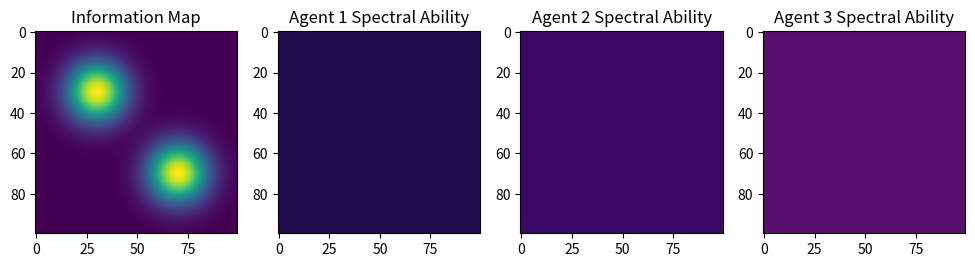

Write the Python code that produced this figure.
import numpy as np
import matplotlib.pyplot as plt

class SpectralMismatchCost:
    def __init__(self, info_map, agent_spectral_abilities):
        """
        Initialize the cost computation with the given information map and agent sensing spectral abilities.
        
        :param info_map: 2D numpy array representing the information distribution.
        :param agent_spectral_abilities: List of 2D numpy arrays, each representing an agent's spectral sensing ability.
        """
        
        self.info_map = info_map
        self.agent_spectral_abilities = agent_spectral_abilities
        
        # Compute the Fourier coefficients of the information map
        self.info_spectrum = np.fft.fft2(info_map)
        self.info_spectrum_shifted = np.fft.fftshift(self.info_spectrum)
        
        # Compute weights for low-frequency emphasis
        self.weights = self._compute_spectral_weights(info_map.shape)
    
    def _compute_spectral_weights(self, shape):
        """
        Compute spectral weights to emphasize low-frequency components.
        """
        nx, ny = shape
        kx, ky = np.meshgrid(np.fft.fftfreq(nx), np.fft.fftfreq(ny), indexing="ij")
        frequency_magnitude = np.sqrt(kx**2 + ky**2)
        weights = (1 + frequency_magnitude**2) ** -((2+1)/2)  # d=2 in our case
        return np.fft.fftshift(weights)  # Shift to align with FFT output
    
    def compute_mismatch_cost(self):
        """
        Compute the spectral mismatch cost based on the ergodic spectral metric.
        """
        total_agent_spectrum = np.zeros_like(self.info_spectrum, dtype=np.complex128)
        
        # Sum up the Fourier coefficients of all agents' spectral abilities
        for agent_spectral in self.agent_spectral_abilities:
            agent_spectrum = np.fft.fft2(agent_spectral)
            agent_spectrum_shifted = np.fft.fftshift(agent_spectrum)
            total_agent_spectrum += agent_spectrum_shifted  # Combine agent capabilities
        
        # Compute the spectral mismatch cost
        spectral_difference = np.abs(total_agent_spectrum - self.info_spectrum_shifted) ** 2
        weighted_difference = self.weights * spectral_difference
        cost = np.sum(weighted_difference)
        
        return cost

# Example Usage
def generate_information_map(size=100, centers=[(30, 30), (70, 70)], sigma=10):
    """Generate a 2D Gaussian information distribution."""
    x, y = np.meshgrid(np.arange(size), np.arange(size))
    info_map = np.zeros((size, size))
    for center in centers:
        info_map += np.exp(-((x - center[0])**2 + (y - center[1])**2) / (2 * sigma**2))
    return info_map

def generate_agent_spectral_ability(size=100, freq_scale=5):
    """Generate an agent's spectral ability function, with better sensing at low frequencies."""
    kx, ky = np.meshgrid(np.fft.fftfreq(size), np.fft.fftfreq(size), indexing="ij")
    spectrum = np.exp(-freq_scale * (kx**2 + ky**2))  # Gaussian decay in frequency domain
    return np.fft.ifft2(np.fft.ifftshift(spectrum)).real  # Transform back to spatial domain

# Generate example data
size = 100
info_map = generate_information_map(size=size)

# Create three agents with different spectral sensing capabilities
agents_spectral = [generate_agent_spectral_ability(size=size, freq_scale=scale) for scale in [3, 5, 8]]

# Compute the mismatch cost
cost_computer = SpectralMismatchCost(info_map, agents_spectral)
mismatch_cost = cost_computer.compute_mismatch_cost()

print(f"Spectral Mismatch Cost: {mismatch_cost:.4f}")

# Visualization
fig, ax = plt.subplots(1, len(agents_spectral) + 1, figsize=(12, 4))
ax[0].imshow(info_map, cmap="viridis")
ax[0].set_title("Information Map")

for i, agent_spectral in enumerate(agents_spectral):
    ax[i+1].imshow(agent_spectral, cmap="inferno")
    ax[i+1].set_title(f"Agent {i+1} Spectral Ability")

plt.show()
